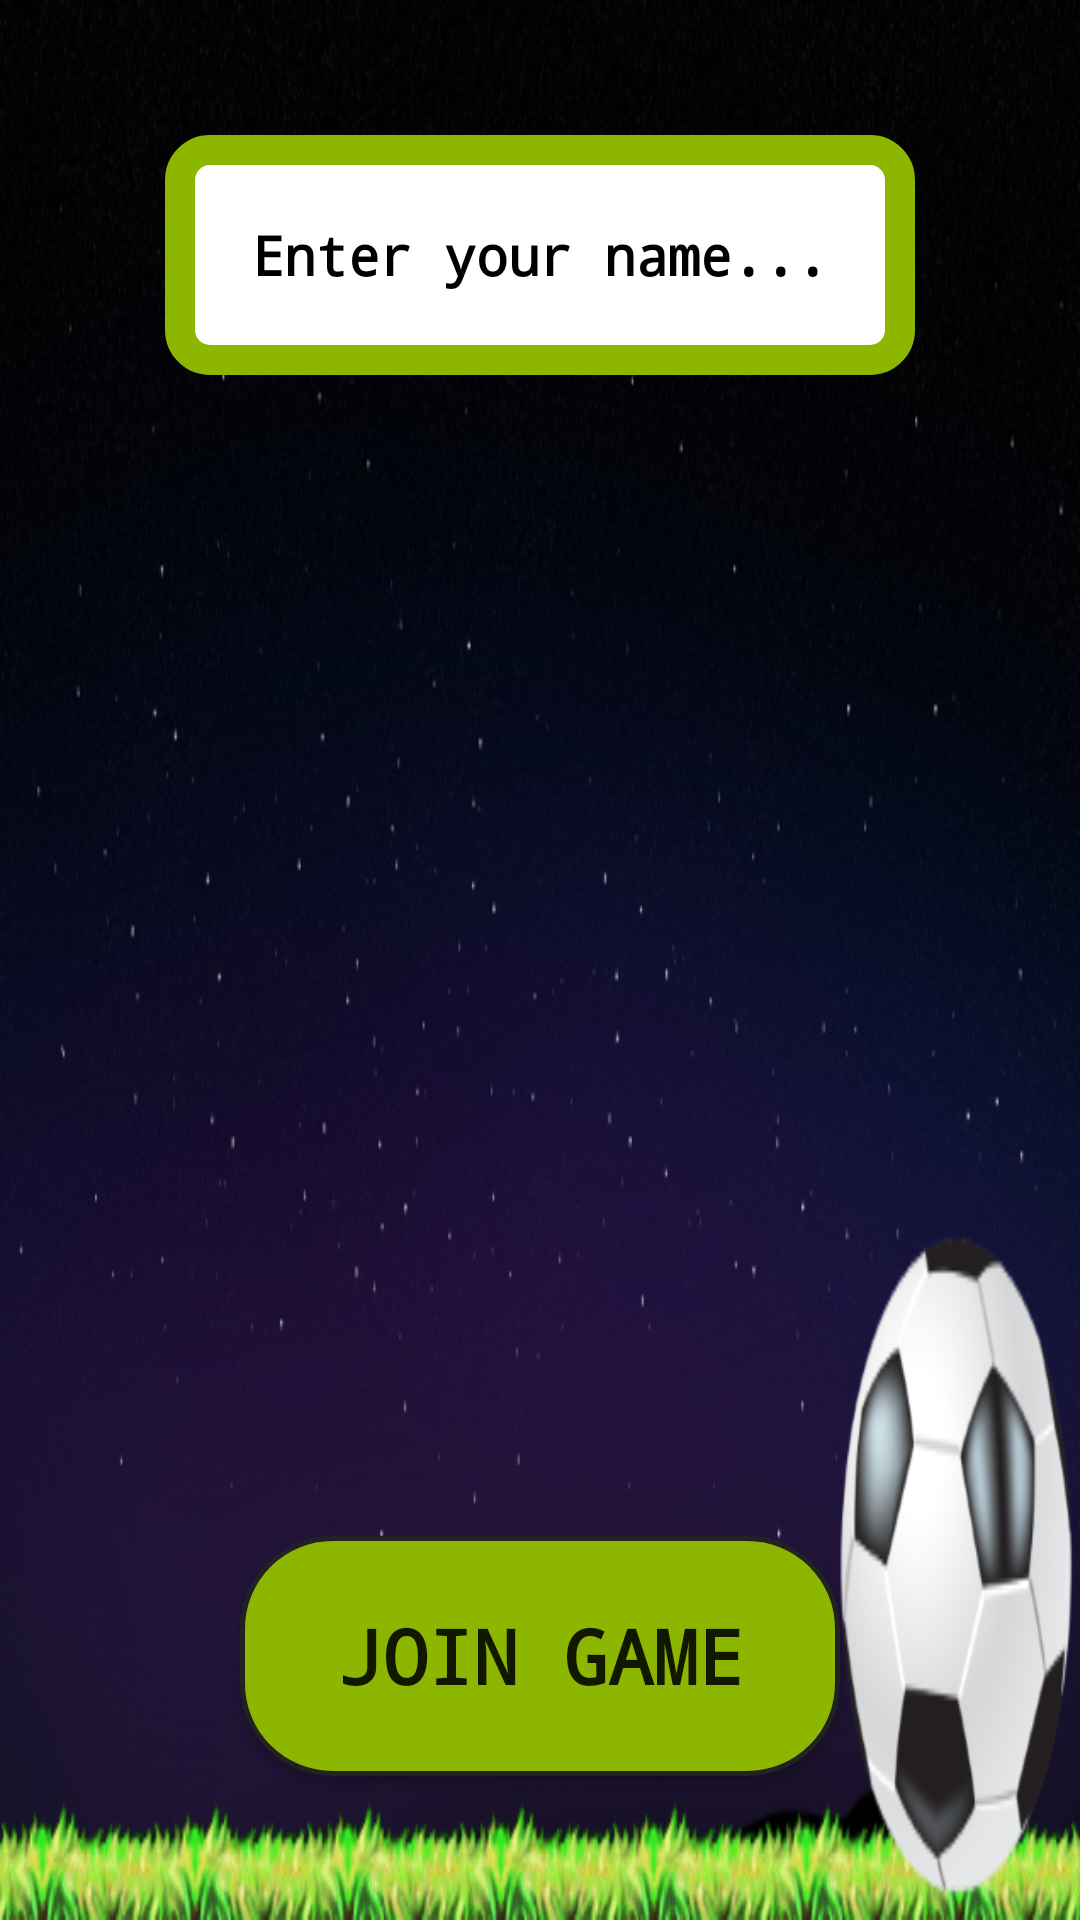

Here is an Android app screen rendered from its layout file. Give the layout XML and the strings, colors and styles it references.
<!-- AndroidManifest.xml: application theme AppTheme -->
<!-- res/layout/activity_join_screen.xml -->
<?xml version="1.0" encoding="utf-8"?>
<RelativeLayout xmlns:android="http://schemas.android.com/apk/res/android"
    xmlns:app="http://schemas.android.com/apk/res-auto"
    android:layout_width="match_parent"
    android:layout_height="match_parent"
    android:background="@drawable/mainmenu">

    <Button
        android:id="@+id/joinGameButton"
        android:layout_width="200dp"
        android:layout_height="80dp"
        android:textSize="25dp"
        android:textStyle="bold"
        android:typeface="monospace"
        android:background="@drawable/custom_button"
        android:onClick="joinGame"
        android:text="Join Game"
        android:layout_alignParentBottom="true"
        android:layout_centerHorizontal="true"
        android:layout_marginBottom="48dp" />

    <EditText
        android:id="@+id/userName"
        android:layout_width="250dp"
        android:layout_height="80dp"
        android:ems="10"
        android:inputType="textPersonName"
        android:layout_alignParentTop="true"
        android:layout_centerHorizontal="true"
        android:layout_marginTop="45dp"
        android:textColorHint="#000000"
        android:textColor="#000000"
        android:typeface="monospace"
        android:textStyle="bold"
        android:textSize="18sp"
        android:gravity="center"
        android:background="@drawable/custom_edittext"
        android:hint="Enter your name..."/>

</RelativeLayout>
<!-- resources referenced by this layout -->
<resources>
  <!-- drawable custom_button (drawable) -->
  <?xml version="1.0" encoding="utf-8"?>
  <selector xmlns:android="http://schemas.android.com/apk/res/android">
  
      <item android:state_pressed="true"><shape android:shape="rectangle">
          <corners android:radius="30dp" />
  
          <solid android:color="#177245" />
  
          <padding android:bottom="10.0dip" android:left="10.0dip" android:right="10.0dip" android:top="10.0dip" />
  
          <stroke android:width="1.5dip" android:color="#222" />
      </shape></item>
      <item android:state_pressed="false"><shape android:shape="rectangle">
          <corners android:radius="30dp" />
  
          <solid android:color="#8DB600" />
  
          <padding android:bottom="10.0dip" android:left="10.0dip" android:right="10.0dip" android:top="10.0dip" />
  
          <stroke android:width="1.5dip" android:color="#222" />
      </shape></item>
  
  </selector>
  <!-- drawable custom_edittext (drawable) -->
  <?xml version="1.0" encoding="utf-8"?>
  <shape xmlns:android="http://schemas.android.com/apk/res/android" >
  
      <solid android:color="#FFFFFF" />
  
      <stroke
          android:width="10dp"
          android:color="#8DB600" />
      <corners
          android:topLeftRadius="10dp"
          android:topRightRadius="10dp"
          android:bottomLeftRadius="10dp"
          android:bottomRightRadius="10dp"
  
          />
  
  </shape>
  <!-- drawable mainmenu: png bitmap (drawable, 226795 bytes) -->
  <style name="AppTheme" parent="Theme.AppCompat.Light.DarkActionBar">
          
          <item name="colorPrimary">@color/colorPrimary</item>
          <item name="colorPrimaryDark">@color/colorPrimaryDark</item>
          <item name="colorAccent">@color/colorAccent</item>
      </style>
  <!-- not gathered from this repository: default colours our renderer supplied (Android Studio template values) -->
  <color name="colorPrimary">#FF6200EE</color>
  <color name="colorPrimaryDark">#FF3700B3</color>
  <color name="colorAccent">#FF03DAC5</color>
</resources>
